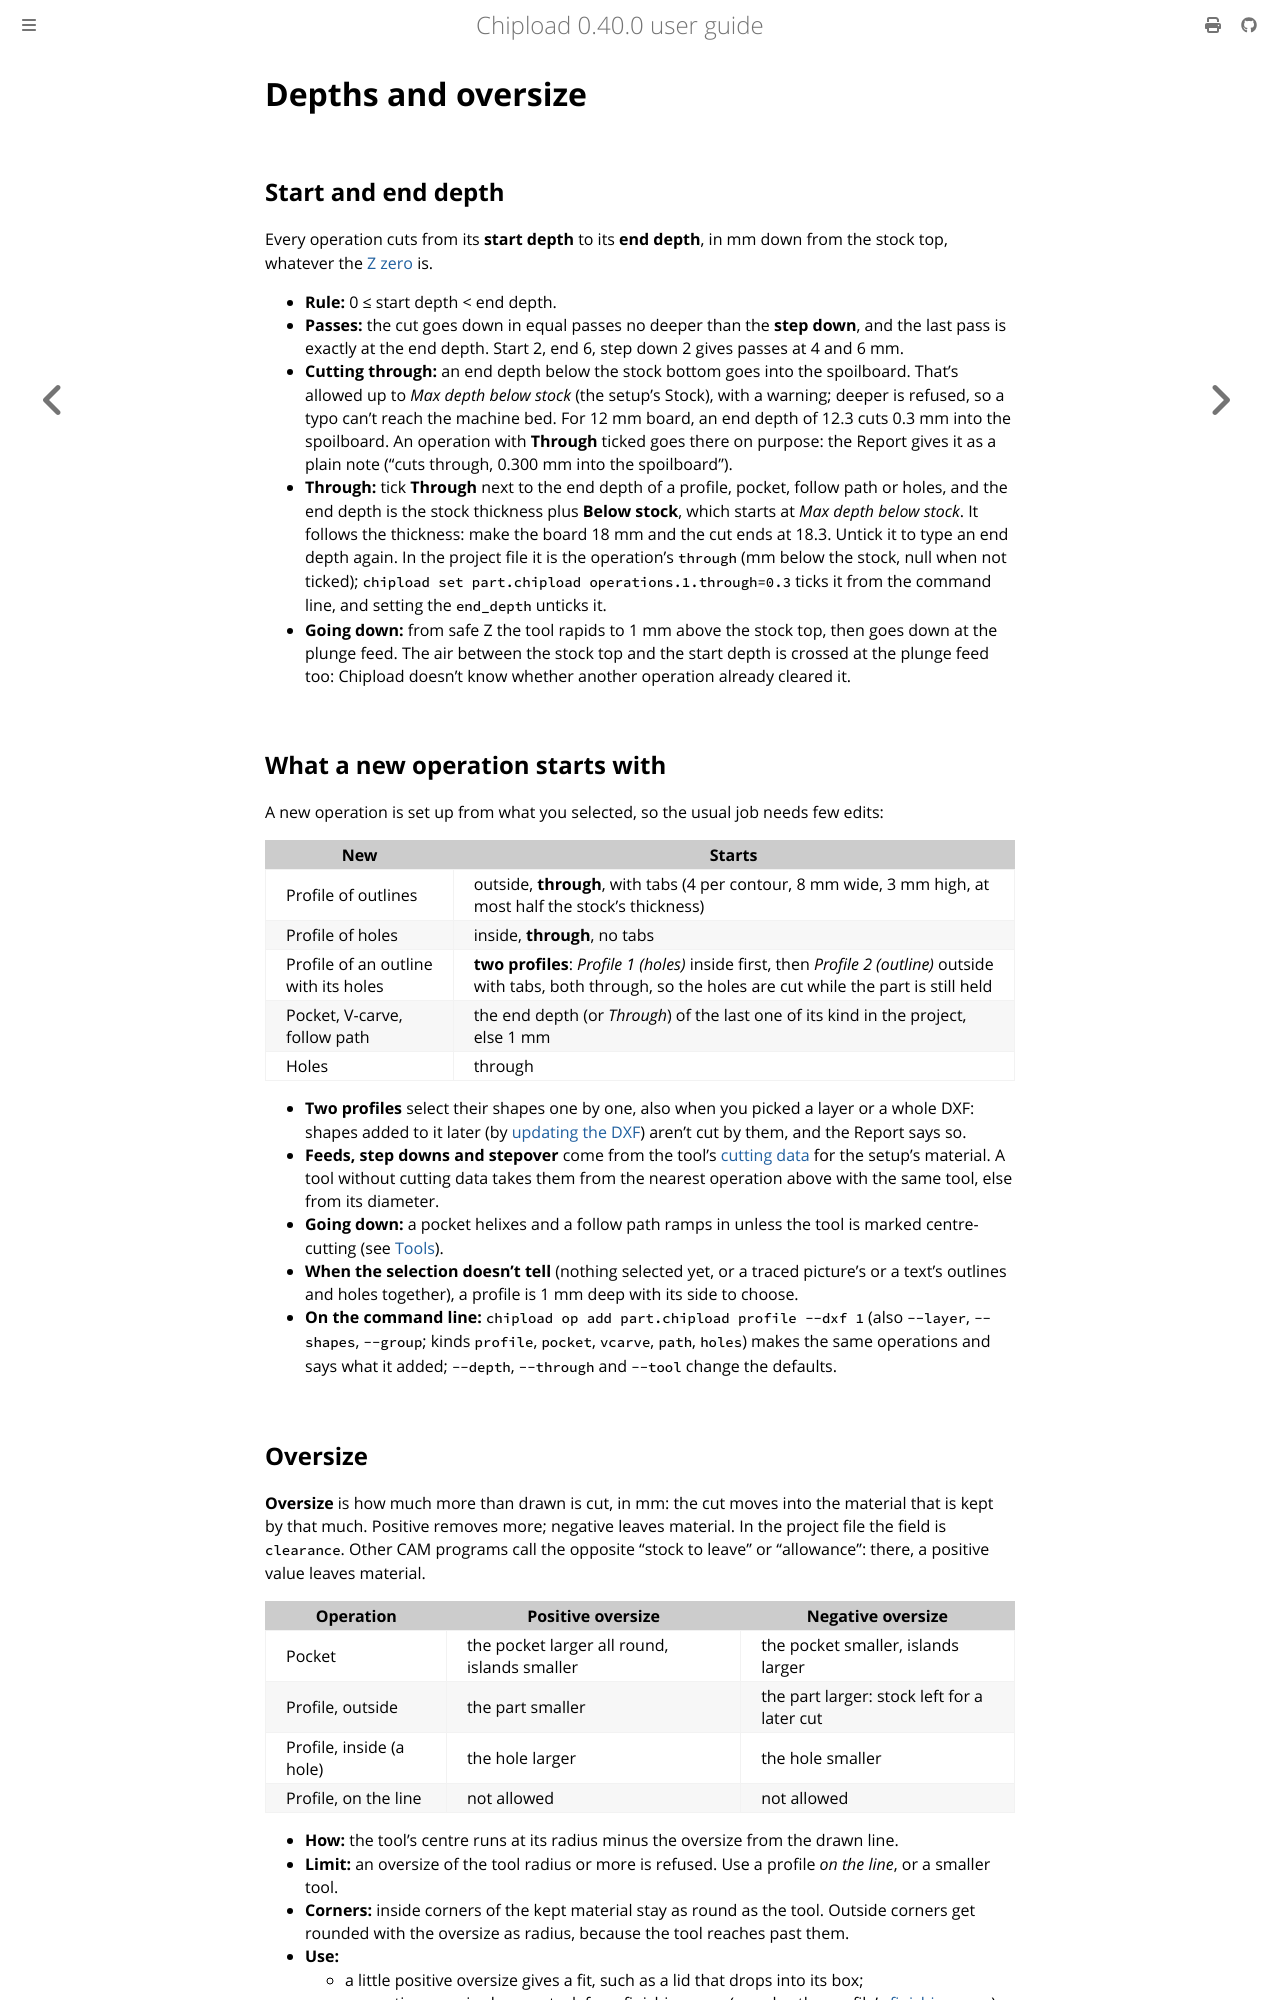

repository: chipload/chipload · page: concepts/depths.html · generator: mdbook

# Depths and oversize

## Start and end depth

Every operation cuts from its **start depth** to its **end depth**, in mm down from the
stock top, whatever the [Z zero](stock.md#stock) is.

- **Rule:** 0 ≤ start depth < end depth.
- **Passes:** the cut goes down in equal passes no deeper than the **step down**, and the
  last pass is exactly at the end depth. Start 2, end 6, step down 2 gives passes at 4 and
  6 mm.
- **Cutting through:** an end depth below the stock bottom goes into the spoilboard. That's
  allowed up to *Max depth below stock* (the setup's Stock), with a warning; deeper is refused,
  so a typo can't reach the machine bed. For 12 mm board, an end depth of 12.3 cuts
  0.3 mm into the spoilboard. An operation with **Through** ticked goes there on purpose:
  the Report gives it as a plain note ("cuts through, 0.300 mm into the spoilboard").
- **Through:** tick **Through** next to the end depth of a profile, pocket, follow path or
  holes, and the end depth is the stock thickness plus **Below stock**, which starts at
  *Max depth below stock*. It follows the thickness: make the board 18 mm and the cut ends
  at 18.3. Untick it to type an end depth again. In the project file it is the operation's
  `through` (mm below the stock, null when not ticked); `chipload set part.chipload
  operations.1.through=0.3` ticks it from the command line, and setting the `end_depth`
  unticks it.
- **Going down:** from safe Z the tool rapids to 1 mm above the stock top, then goes down
  at the plunge feed. The air between the stock top and the start depth is crossed at the
  plunge feed too: Chipload doesn't know whether another operation already cleared it.

## What a new operation starts with

A new operation is set up from what you selected, so the usual job needs few edits:

| New | Starts |
|---|---|
| Profile of outlines | outside, **through**, with tabs (4 per contour, 8 mm wide, 3 mm high, at most half the stock's thickness) |
| Profile of holes | inside, **through**, no tabs |
| Profile of an outline with its holes | **two profiles**: *Profile 1 (holes)* inside first, then *Profile 2 (outline)* outside with tabs, both through, so the holes are cut while the part is still held |
| Pocket, V-carve, follow path | the end depth (or *Through*) of the last one of its kind in the project, else 1 mm |
| Holes | through |

- **Two profiles** select their shapes one by one, also when you picked a layer or a whole
  DXF: shapes added to it later (by [updating the DXF](../drawings/update.md)) aren't cut by
  them, and the Report says so.
- **Feeds, step downs and stepover** come from the tool's [cutting
  data](../library/tools.md#cutting-data) for the setup's material. A tool without cutting
  data takes them from the nearest operation above with the same tool, else from its
  diameter.
- **Going down:** a pocket helixes and a follow path ramps in unless the tool is marked
  centre-cutting (see [Tools](tools.md)).
- **When the selection doesn't tell** (nothing selected yet, or a traced picture's or a
  text's outlines and holes together), a profile is 1 mm deep with its side to choose.
- **On the command line:** `chipload op add part.chipload profile --dxf 1` (also
  `--layer`, `--shapes`, `--group`; kinds `profile`, `pocket`, `vcarve`, `path`, `holes`)
  makes the same operations and says what it added; `--depth`, `--through` and `--tool`
  change the defaults.
